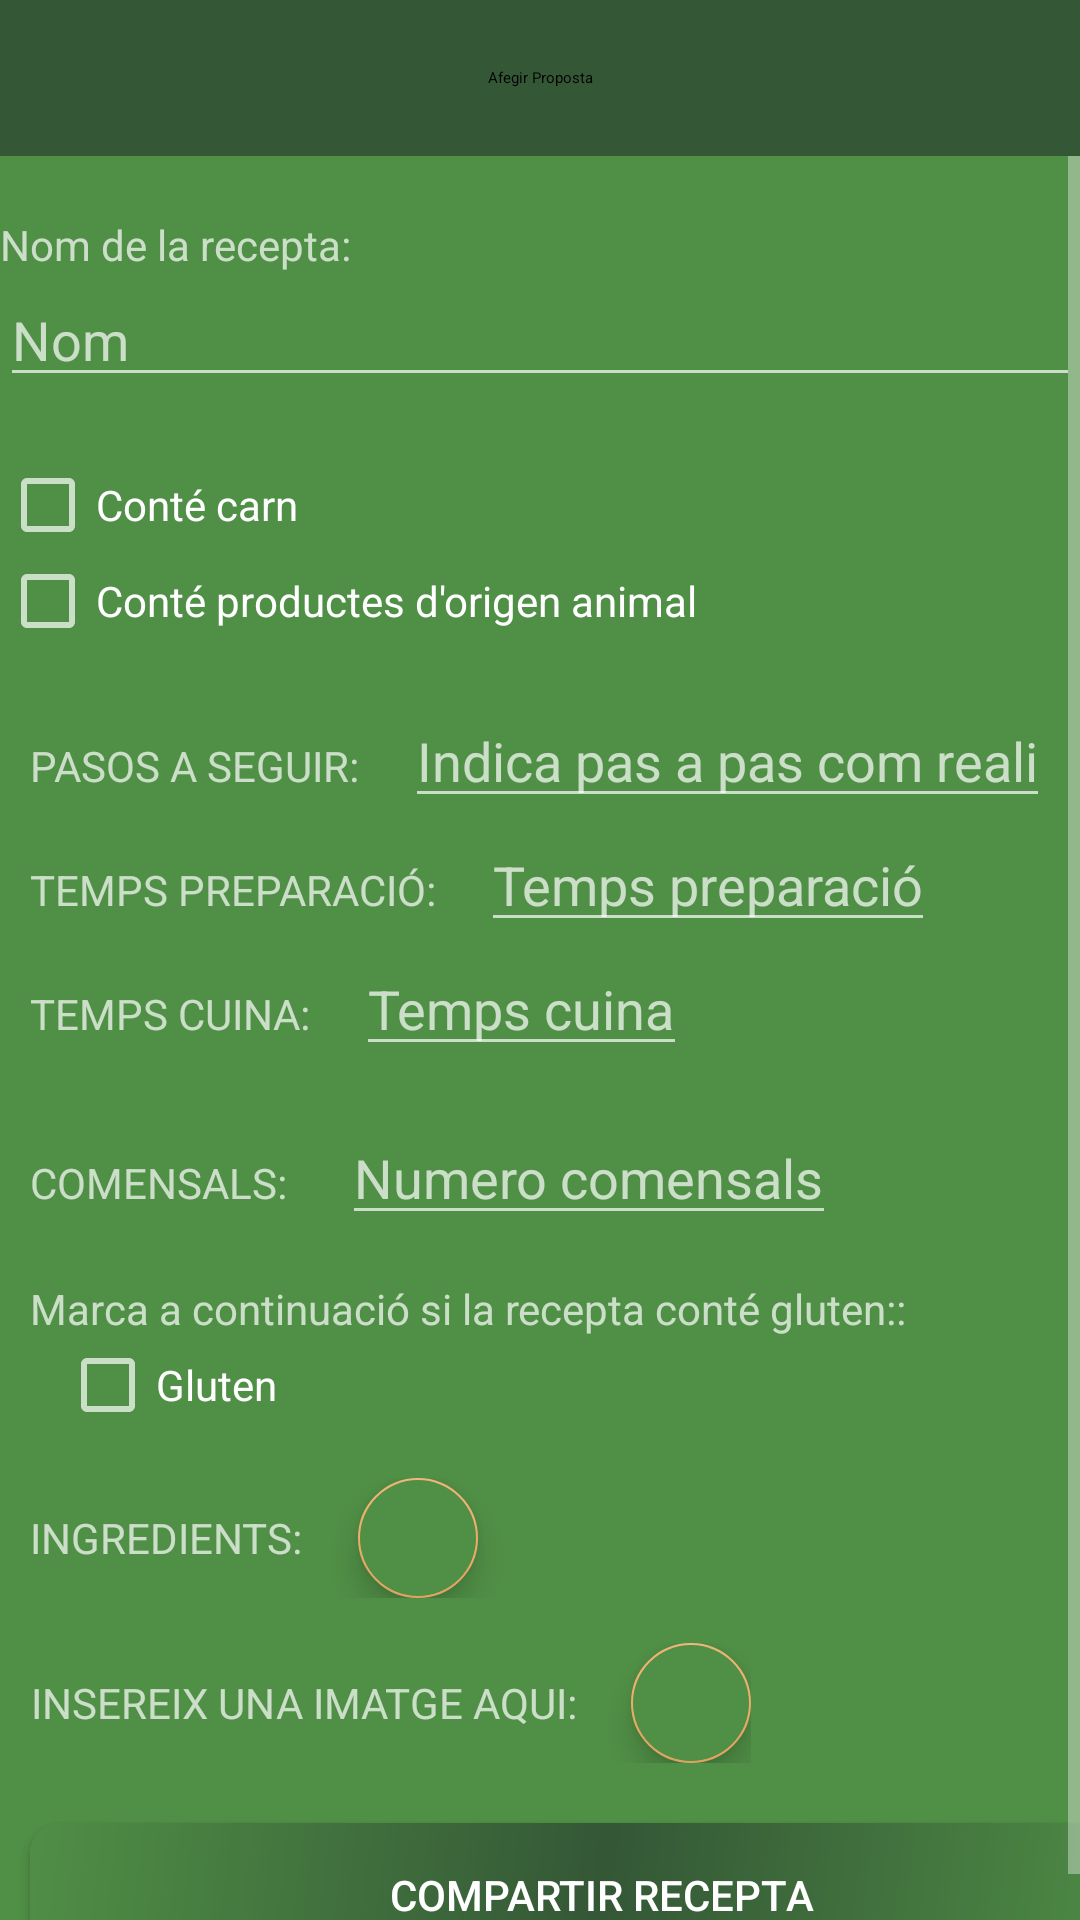

This screen was rendered from an Android layout file. Write that file and the resources it references.
<!-- AndroidManifest.xml: application theme AppTheme -->
<!-- res/layout/afegir_proposta.xml -->
<?xml version="1.0" encoding="utf-8"?>
<LinearLayout xmlns:android="http://schemas.android.com/apk/res/android"
    xmlns:app="http://schemas.android.com/apk/res-auto"
    xmlns:tools="http://schemas.android.com/tools"
    android:orientation="vertical" android:layout_width="match_parent"
    android:layout_height="match_parent"
    android:background="@color/verdClar"
    tools:ignore="Overdraw">
    <TextView
        android:layout_width="match_parent"
        android:layout_height="52dp"
        android:background="@color/verdFosc"
        android:gravity="center"
        android:text="Afegir Proposta"
        android:textAppearance="@style/TextBlancTitolSecundari" />

    <ScrollView
        android:layout_width="wrap_content"
        android:layout_height="match_parent">

        <LinearLayout

            android:layout_width="wrap_content"
            android:layout_height="wrap_content"
            android:orientation="vertical">

            <TextView
                android:layout_width="wrap_content"
                android:layout_height="wrap_content"
                android:layout_marginTop="20dp"
                android:text="Nom de la recepta:" />

            <EditText
                android:id="@+id/resposta"
                android:layout_width="match_parent"
                android:layout_height="wrap_content"
                android:layout_marginBottom="20dp"
                android:ems="10"
                android:hint="Nom"
                android:inputType="textPersonName" />

            <CheckBox
                android:id="@+id/teCarn"
                android:layout_width="match_parent"
                android:layout_height="wrap_content"
                android:text="Conté carn" />

            <CheckBox
                android:id="@+id/teDerivats"
                android:layout_width="match_parent"
                android:layout_height="wrap_content"
                android:text="Conté productes d'origen animal" />

            <LinearLayout
                android:layout_width="wrap_content"
                android:layout_height="wrap_content"
                android:layout_marginTop="15dp"
                android:orientation="horizontal">

                <TextView
                    android:layout_width="wrap_content"
                    android:layout_height="wrap_content"
                    android:layout_marginStart="10dp"
                    android:layout_marginLeft="10dp"
                    android:layout_marginEnd="15dp"
                    android:layout_marginRight="15dp"
                    android:text="PASOS A SEGUIR:">

                </TextView>

                <EditText
                    android:id="@+id/pasos"
                    android:layout_width="wrap_content"
                    android:layout_height="wrap_content"
                    android:layout_marginEnd="10dp"
                    android:layout_marginRight="10dp"
                    android:hint="Indica pas a pas com realitzar la recepta"
                    android:inputType="text" />
            </LinearLayout>

            <LinearLayout
                android:layout_width="wrap_content"
                android:layout_height="wrap_content"
                android:orientation="horizontal">

                <TextView
                    android:layout_width="wrap_content"
                    android:layout_height="wrap_content"
                    android:layout_marginStart="10dp"
                    android:layout_marginLeft="10dp"
                    android:layout_marginEnd="15dp"
                    android:layout_marginRight="15dp"
                    android:text="TEMPS PREPARACIÓ:">

                </TextView>

                <EditText
                    android:id="@+id/temps_prep"
                    android:layout_width="wrap_content"
                    android:layout_height="wrap_content"
                    android:hint="Temps preparació"
                    android:inputType="text" />
            </LinearLayout>

            <LinearLayout
                android:layout_width="wrap_content"
                android:layout_height="wrap_content"
                android:orientation="horizontal">

                <TextView
                    android:layout_width="wrap_content"
                    android:layout_height="wrap_content"
                    android:layout_marginStart="10dp"
                    android:layout_marginLeft="10dp"
                    android:layout_marginEnd="15dp"
                    android:layout_marginRight="15dp"
                    android:text="TEMPS CUINA:">

                </TextView>

                <EditText
                    android:id="@+id/temps_cuina"
                    android:layout_width="wrap_content"
                    android:layout_height="wrap_content"
                    android:hint="Temps cuina"
                    android:inputType="text" />
            </LinearLayout>

            <LinearLayout
                android:layout_width="wrap_content"
                android:layout_height="wrap_content"
                android:layout_marginTop="15dp"
                android:orientation="horizontal">

                <TextView
                    android:layout_width="wrap_content"
                    android:layout_height="wrap_content"
                    android:layout_marginStart="10dp"
                    android:layout_marginLeft="10dp"
                    android:layout_marginEnd="15dp"
                    android:layout_marginRight="15dp"
                    android:text="COMENSALS: ">

                </TextView>

                <EditText
                    android:id="@+id/comensals"
                    android:layout_width="wrap_content"
                    android:layout_height="wrap_content"
                    android:hint="Numero comensals"
                    android:inputType="text" />
            </LinearLayout>

            <TextView
                android:layout_width="wrap_content"
                android:layout_height="wrap_content"
                android:layout_marginStart="10dp"
                android:layout_marginLeft="10dp"
                android:layout_marginTop="15dp"
                android:text="Marca a continuació si la recepta conté gluten:: " />

            <CheckBox
                android:layout_width="match_parent"
                android:layout_height="wrap_content"
                android:layout_marginStart="20dp"
                android:layout_marginLeft="20dp"
                android:text="Gluten" />

            <LinearLayout
                android:layout_width="wrap_content"
                android:layout_height="wrap_content"
                android:layout_marginTop="15dp"
                android:orientation="horizontal">

                <TextView
                    android:layout_width="wrap_content"
                    android:layout_height="match_parent"
                    android:layout_marginStart="10dp"
                    android:layout_marginLeft="10dp"
                    android:layout_marginEnd="15dp"
                    android:layout_marginRight="15dp"
                    android:gravity="center"
                    android:text="INGREDIENTS: ">

                </TextView>

                <com.google.android.material.floatingactionbutton.FloatingActionButton
                    android:id="@+id/floatingAfegirIngredients"
                    android:layout_width="0dp"
                    android:layout_height="wrap_content"
                    android:layout_marginEnd="10dp"
                    android:layout_marginRight="10dp"
                    android:layout_weight="1"
                    android:backgroundTint="@color/verdClar"
                    android:clickable="true"
                    app:fabSize="mini"
                    app:srcCompat="@drawable/afegir"
                    android:focusable="true" />

                <TextView
                    android:id="@+id/textIngredients"
                    android:layout_width="wrap_content"
                    android:layout_height="wrap_content" />
            </LinearLayout>
            <LinearLayout
                android:layout_width="match_parent"
                android:id="@+id/layoutNovaProposta"
                android:orientation="vertical"
                android:layout_height="wrap_content">
                <LinearLayout
                    android:layout_width="wrap_content"
                    android:layout_height="wrap_content"
                    android:layout_marginTop="15dp"
                    android:orientation="horizontal">

                    <TextView
                        android:layout_width="wrap_content"
                        android:layout_height="match_parent"
                        android:layout_marginStart="10dp"
                        android:layout_marginLeft="10dp"
                        android:layout_marginEnd="15dp"
                        android:layout_marginRight="15dp"
                        android:gravity="center"
                        android:text="INSEREIX UNA IMATGE AQUI: " />

                    <com.google.android.material.floatingactionbutton.FloatingActionButton
                        android:id="@+id/afegirImatge"
                        android:layout_width="0dp"
                        android:layout_height="wrap_content"
                        android:layout_weight="1"
                        android:backgroundTint="@color/verdClar"
                        android:clickable="true"
                        android:gravity="center"
                        android:onClick="afegirImatge"
                        app:fabSize="mini"
                        app:srcCompat="@drawable/afegir"
                        android:focusable="true" />

                </LinearLayout>
            </LinearLayout>
            <Button
                android:layout_width="381dp"
                android:layout_height="wrap_content"
                android:layout_marginTop="20dp"
                android:layout_marginRight="10dp"
                android:layout_marginLeft="10dp"
                android:background="@drawable/estil_botons"
                android:onClick="recepta"
                android:text="COMPARTIR RECEPTA" />
        </LinearLayout>
    </ScrollView>




</LinearLayout>
<!-- resources referenced by this layout -->
<resources>
  <color name="verdClar">#508F46</color>
  <color name="verdFosc">#345736</color>
  <!-- drawable estil_botons (drawable) -->
  <?xml version="1.0" encoding="utf-8"?>
  <shape xmlns:android="http://schemas.android.com/apk/res/android" android:shape="rectangle">
      <corners android:radius="10dp"/>
      <gradient android:startColor="@color/verdClar"
          android:centerColor="@color/verdFosc"
          android:endColor="@color/verdClar"
          android:angle="315"
          />
  </shape>
  <style name="AppTheme" parent="Theme.AppCompat">
          
          <item name="colorPrimary">@color/verdClar</item>
          <item name="colorPrimaryDark">@color/verdFosc</item>
          <item name="colorAccent">@color/taronjaClar</item>
          <item name="colorControlHighlight">@color/blauClar</item>
      </style>
  <color name="taronjaClar">#EDAD68</color>
  <color name="blauClar">#03A9F4</color>
</resources>
